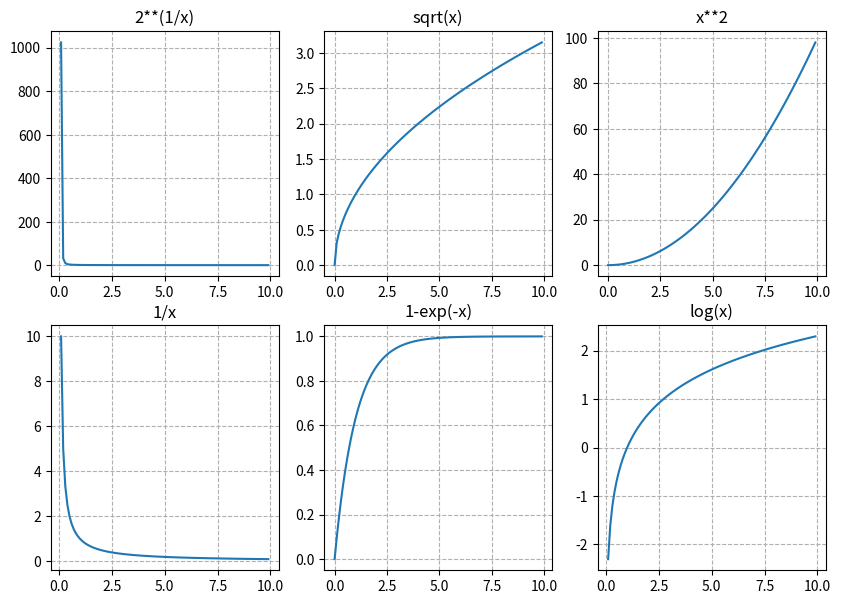

Write Python code to recreate this figure.
import numpy as np
import matplotlib.pyplot as plt

x=np.arange(0,10,0.1)
fig=plt.figure(figsize=(10,7))

ax1=fig.add_subplot(231)
ax1.plot(x, 2**(1/x))
ax1.set_title('2**(1/x)')
plt.grid(linestyle='--')

ax2=fig.add_subplot(232)
ax2.plot(x, np.sqrt(x))
ax2.set_title('sqrt(x)')
plt.grid(linestyle='--')

ax3=fig.add_subplot(233)
ax3.plot(x, x**2)
ax3.set_title('x**2')
plt.grid(linestyle='--')

ax4=fig.add_subplot(234)
ax4.plot(x, 1/x)
ax4.set_title('1/x')
plt.grid(linestyle='--')

ax5=fig.add_subplot(235)
ax5.plot(x, 1-np.exp(-x))
ax5.set_title('1-exp(-x)')
plt.grid(linestyle='--')

ax6=fig.add_subplot(236)
ax6.plot(x, np.log(x))
#ax6.plot(x, 4*x**2*np.exp(-2*x)*(1-1/2.7))
ax6.set_title('log(x)')
plt.grid(linestyle='--')

plt.show()
